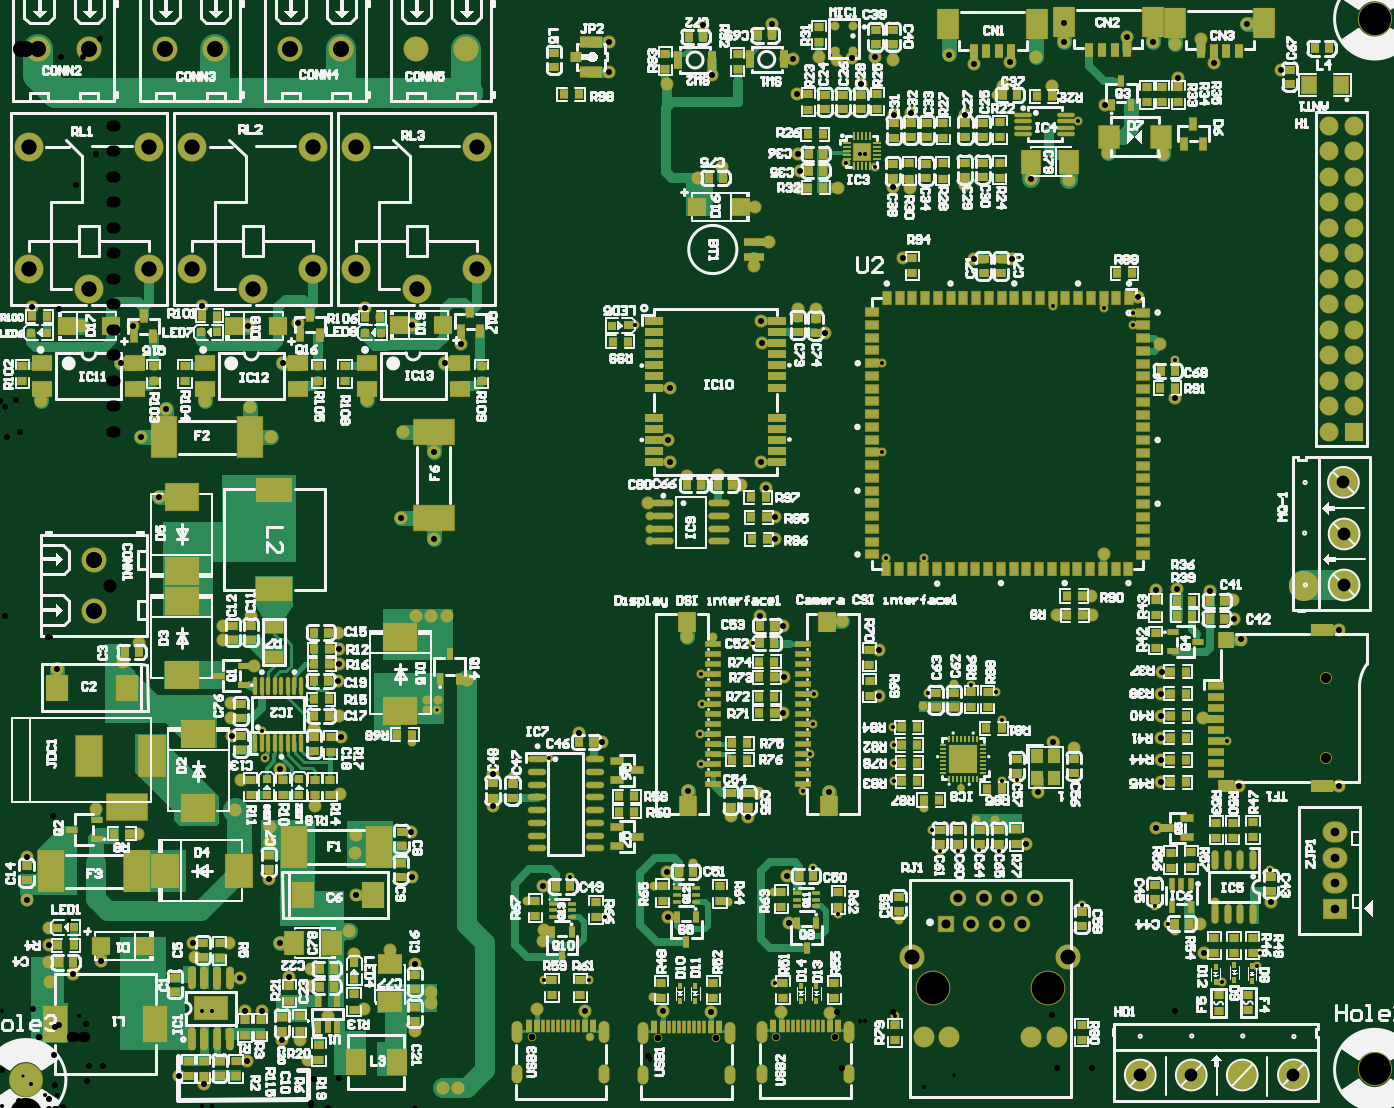
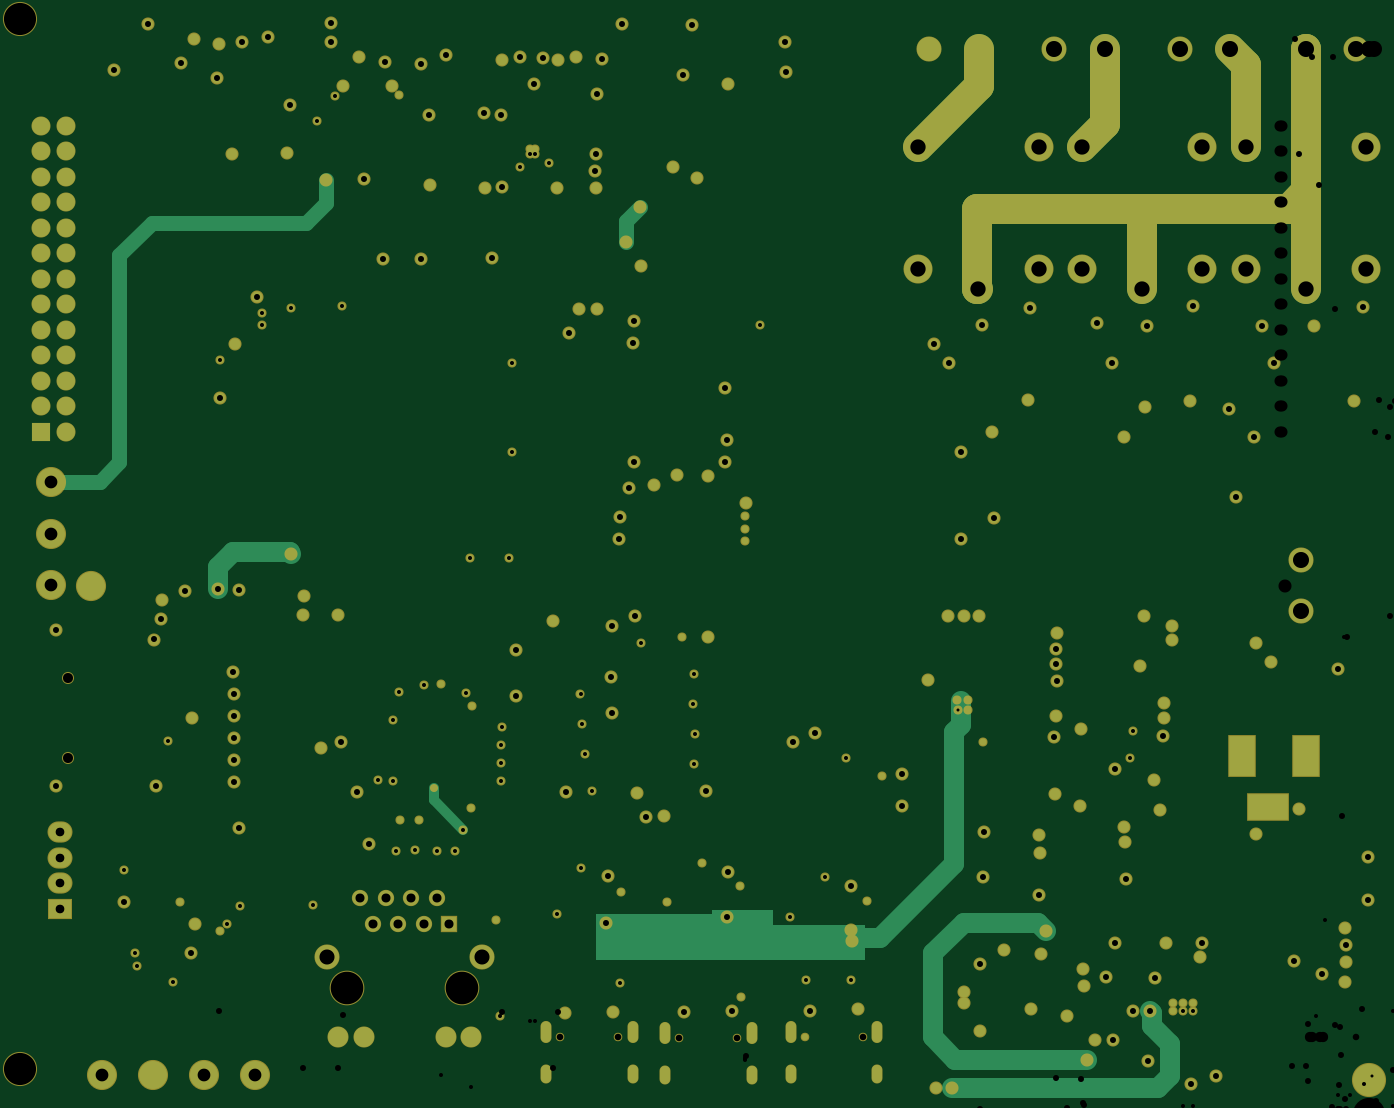
Circuit board: 10 layer files. Board 134.9 x 106.5 mm.
- drill: ESP32_P4_M3-RoundHoles.TXT (6412 bytes)
- drill: ESP32_P4_M3-SlotHoles.TXT (734 bytes)
- bottom_copper: ESP32_P4_M3.GBL (12170 bytes)
- bottom_silk: ESP32_P4_M3.GBO (269 bytes)
- paste: ESP32_P4_M3.GBP (267 bytes)
- bottom_mask: ESP32_P4_M3.GBS (10975 bytes)
- top_copper: ESP32_P4_M3.GTL (60197 bytes)
- top_silk: ESP32_P4_M3.GTO (201903 bytes)
- paste: ESP32_P4_M3.GTP (91806 bytes)
- top_mask: ESP32_P4_M3.GTS (29663 bytes)

=== drill: ESP32_P4_M3-RoundHoles.TXT ===
M48
;Layer_Color=9474304
;FILE_FORMAT=4:3
METRIC,LZ
;TYPE=PLATED
T01F00S00C0.300
T02F00S00C0.400
T03F00S00C0.600
T05F00S00C0.864
T06F00S00C0.900
T07F00S00C1.020
T08F00S00C1.100
T09F00S00C1.270
T11F00S00C1.300
T12F00S00C1.500
T13F00S00C1.524
T14F00S00C1.600
T15F00S00C3.200
;TYPE=NON_PLATED
T16F00S00C0.650
T17F00S00C1.000
T18F00S00C3.250
%
T01
X009945Y00297
X01014Y002965
X0098Y0032912
X00942Y0041
X0045786Y0040608
X004475Y00406
X00448Y00416
X004585Y004165
T02
X0022348Y0010658
Y001142
X0023364
Y0010658
X002438
Y001142
X0056401Y0013729
X0060884
X006735Y0012
X0079473Y0013491
X0091402Y0010122
X0123995Y0013527
X0127511Y0015091
X0127779Y0016419
X0128807Y0024727
X012328Y00215
X0124495Y0037557
X0117264Y0021137
X0118583Y0019367
X01193Y00186
X0110029Y0021176
X0101739Y0026634
X0099822Y0026647
X0097719Y0026634
X0095903
X0095074Y0028724
X0094269Y003087
X0091266Y0033534
X0091292Y0035392
X0091285Y0037135
X0091242Y0038908
X0094736Y0042328
X0097282Y004318
X0099006Y0043126
X0101437Y0042437
X0102018Y0039618
X0102059Y0033577
X0103538Y0033656
X0082202Y0032606
X0082973Y0036228
X0083199Y0039229
X0083376Y0042228
X0083279Y0024925
X0085764Y0020341
X009176Y0019746
X0090531Y0055733
X0094341
X0077309Y0047277
X007327Y0047888
X0072103Y0044229
X0072217Y0041229
X0072011Y0038229
X0072059Y0035229
X0071286Y00254
X006745Y002315
X0062513Y0019987
X0059017Y0024007
X00548Y002165
X005334Y003409
X0056896Y0035814
X00433Y00374
X00748Y002155
X007935Y002253
X0028616Y0035854
X0028343Y0038519
X0067014Y005742
Y005869
X0067014Y005996
X0065537Y0078939
X0090163Y0075177
Y0066287
X0089426Y0094753
X0086539Y0095153
X0107101Y0080859
X0112181Y0080685
X0115099Y0080227
Y0078957
X0119293Y0075536
X0109658Y0099293
X0107791Y0101759
X010147Y010187
X0088392Y009652
Y0096012
X0087884
Y009652
T03
X00072Y001355
X000715Y00155
X0009494Y0014368
X0012284Y0015642
X002165Y0016
X0026127Y0013929
X0026671Y0010671
X0028371Y0010696
X0030383Y0007783
X00321Y00078
X003295Y00058
X0026835Y0005663
X0022548Y0003346
X0020044Y0004156
X0031071Y0014008
X0033228Y001315
X0033276Y001485
X0034904Y001019
X003855Y001085
X004515Y00114
X00452Y00125
X0043624Y0015324
X0043628Y000865
X004635Y0003
X0047919
X005572Y0010835
X0060521Y0010679
X0068254Y0010607
X0073054Y0010554
X00801Y00106
X008495Y001045
X0122217Y0016417
X01218Y001935
X0128857Y0021557
X0125693Y0033057
X0135599Y0033057
X0135593Y0048557
X0125825Y0047657
X0125177Y0049739
X012505Y005155
X0122798Y0052502
X012205Y00398
X0117924Y0040026
X0117925Y0037875
X0117907Y0035643
X0117921Y0033429
X0117417Y0028887
X0117907Y0042243
X0117969Y0044469
X0117374Y0052604
X0119509Y0052641
X011095Y005195
X0111028Y005005
X0107578
X0107188Y0037478
X010922Y003683
X0105645Y0032493
X0104488Y0027262
X0084802Y0032478
X0080653Y0024097
X0080804Y0019446
X0089793Y0042057
X0089798Y0046652
X0086106Y004953
X0080286Y0048986
X0077986Y0050038
X0080348Y0043898
X0080246Y0040346
X007775Y003235
X0076808Y0029998
X007508Y0030076
X0070827Y0032558
X0068709Y0024509
X0068793Y0020007
X00564Y00187
X005635Y00176
X0056395Y0023055
X0051338Y0031088
Y0034214
X00488Y00436
X00468Y005
X00452
X004365
X0043179Y0028483
X0043332Y0024012
X004115Y001675
X0059974Y0038384
X0062218Y0037418
X007067Y0047948
X00359Y004835
X0036023Y0046677
X0036042Y0045186
X0035884Y0043504
X0035996Y004006
X0036243Y0037925
X0033569Y003876
X0030145Y0034807
X002625Y00337
X002565Y00307
X00292Y0029
X002915Y00275
X0029064Y0023768
X0030122Y0017426
X00251Y001745
X0021495Y0017391
X0007152Y0017198
X0007178Y001897
X0004908Y0021758
Y0026022
X001185Y003075
X001605Y00283
X001455Y004545
X00161Y004735
X002445Y004765
X00245Y004905
X002725Y0049967
X00276Y004505
X002525Y00413
X00253Y00398
X0025327Y0038023
X00336Y003105
X00361Y003225
X00377Y00282
X003765Y00264
X0037721Y0022227
X0037Y001865
X003755Y00163
X0007895Y0044683
X0018109Y0061836
X0016256Y0067818
X0018796Y0070612
X002264Y0071408
X002713Y0070818
X002921Y0067818
X0030427Y0075177
X0031963Y0079171
X0026988Y0078888
X0022378Y0080828
X0015462Y0078859
X0014273Y0075177
X001035Y00789
X0005437Y0080763
X000635Y0071374
X003877Y0071466
X0038617Y0080717
X0043344Y0078994
X0048156Y0077112
X0046627Y0075177
X0045466Y0066294
X004237Y0068278
X0042212Y0059738
X0045466Y0057658
X0066842Y006123
X0069009Y0065357
X0068826Y0067556
X0068975Y0072757
X00707Y006395
X007375Y0064
X007605Y006305
X0078545Y0062741
X0078056Y0065356
X0079458Y0059842
X0079502Y0057652
X0078194Y0077156
X0078086Y0079356
X007735Y00849
X007885Y00873
X007745Y009075
X00742Y00947
X007175Y00936
X0081909Y0094355
X008185Y009265
X00857Y00926
X0091234Y0092758
X00929Y009265
X009838Y0092882
X0104933Y0093503
X010873Y009347
X0103038Y0085533
X0099249
X0092192Y0085642
X00835Y008055
X008175Y0080593
X0084477Y0078223
X01178Y007705
X0119303Y0071753
X0115646Y0081767
X01122Y00562
X0123144Y0105106
X012192Y0107442
X0126492Y0108966
X0129818Y0104418
X0119616Y0103614
X0119344Y010697
X0117074Y0107208
X0114524Y0107666
X0108204Y0107188
Y0109105
X010541Y0105664
X0102892Y0105143
X01022Y010275
X0107024Y010278
X0112284Y0100854
X01126Y00961
X011811Y0096012
X0098431Y0099943
X0093009Y0100052
X0091309Y0099945
X0091186Y010541
X0089408Y0105664
X0087126Y0105625
X0085598Y010541
X008382Y0105664
X0081251Y0105439
X0081689Y0101953
X0081795Y0096019
X0088006Y0102992
X0096774Y0105918
X0099263Y0104953
X0079206Y0108924
X0072253Y0108849
X0073192Y0103926
X00687Y0103
X0062918Y0104214
X0062968Y0107164
T05
X0135215Y0020862
Y0023402
Y0025942
Y0028482
T06
X0096455Y0019339
X0098995
X0101535
X0104075
X0105335Y0021879
X0102795
X0100255
X0097715
T07
X009427Y0008089
X009681
X010498
X010752
T08
X013462Y0068326
Y0070866
Y0073406
Y0075946
Y0078486
Y0081026
Y0083566
Y0086106
Y0088646
Y0091186
Y0093726
X013716
Y0091186
Y0088646
Y0086106
Y0083566
Y0081026
Y0078486
Y0075946
Y0073406
Y0070866
Y0068326
Y0096266
Y0098806
X013462
Y0096266
T09
X0115838Y0004274
X0120918
X0126Y0004275
X0131088Y0004284
X0136144Y0053086
Y0058166
X0136077Y0063313
T11
X013213Y0053033
T12
X0093145Y0016039
X0108645
T13
X0005112Y0084528
X0011112Y0082528
X0017112Y0084528
X0021429
X0027429Y0082528
X0033429Y0084528
X0037755
X0043755Y0082528
X0049755Y0084528
X0049754Y0096728
X0037755Y0096728
X0033428Y0096728
X0021429Y0096728
X0017112Y0096728
X0005113Y0096728
T14
X0011656Y0050531
Y0055531
X004366Y0106488
X004866
X0036179
X0031179
X0023691
X0018691
X0011095
X0006095
T15
X0004826Y000381
X0139192Y0004826
Y0109474
T16
X0055221Y0008043
X006101
X0067754Y0007984
X0073544
X0079606Y0008083
X0085396
T17
X0134389Y0035857
Y0043857
T18
X0095185Y0012989
X0106605
M30

=== drill: ESP32_P4_M3-SlotHoles.TXT ===
M48
;Layer_Color=9474304
;FILE_FORMAT=4:3
METRIC,LZ
;TYPE=PLATED
T04F00S00C0.600
T10F00S00C1.270
;TYPE=NON_PLATED
%
G90
G05
T04
G00X00538Y0003963
M15
G01Y0004763
M16
G00X00538Y0007993
M15
G01Y0009093
M16
G00X006244Y0007993
M15
G01Y0009093
M16
G00X0066334Y0007934
M15
G01Y0009034
M16
G00X0066334Y0003904
M15
G01Y0004704
M16
G00X006244Y0003963
M15
G01Y0004763
M16
G00X0074974Y0003904
M15
G01Y0004704
M16
G00X0078186Y0004003
M15
G01Y0004803
M16
G00X0078186Y0008033
M15
G01Y0009133
M16
G00X0074974Y0007934
M15
G01Y0009034
M16
G00X0086826Y0008033
M15
G01Y0009133
M16
G00X0086826Y0004003
M15
G01Y0004803
M16
T10
G00X0014266Y0030934
M15
G01X0015536
M16
G00X0017441Y0035379
M15
G01Y0036649
M16
G00X0011091Y0035379
M15
G01Y0036649
M16
M17
M30

=== bottom_copper: ESP32_P4_M3.GBL (12170 bytes, source omitted) ===
=== bottom_silk: ESP32_P4_M3.GBO ===
G04*
G04 #@! TF.GenerationSoftware,Altium Limited,Altium Designer,24.10.1 (45)*
G04*
G04 Layer_Color=32896*
%FSLAX25Y25*%
%MOIN*%
G70*
G04*
G04 #@! TF.SameCoordinates,188A72EA-56D5-4262-AEF0-458277A37510*
G04*
G04*
G04 #@! TF.FilePolarity,Positive*
G04*
G01*
G75*
M02*

=== paste: ESP32_P4_M3.GBP ===
G04*
G04 #@! TF.GenerationSoftware,Altium Limited,Altium Designer,24.10.1 (45)*
G04*
G04 Layer_Color=128*
%FSLAX25Y25*%
%MOIN*%
G70*
G04*
G04 #@! TF.SameCoordinates,188A72EA-56D5-4262-AEF0-458277A37510*
G04*
G04*
G04 #@! TF.FilePolarity,Positive*
G04*
G01*
G75*
M02*

=== bottom_mask: ESP32_P4_M3.GBS (10975 bytes, source omitted) ===
=== top_copper: ESP32_P4_M3.GTL (60197 bytes, source omitted) ===
=== top_silk: ESP32_P4_M3.GTO (201903 bytes, source omitted) ===
=== paste: ESP32_P4_M3.GTP (91806 bytes, source omitted) ===
=== top_mask: ESP32_P4_M3.GTS (29663 bytes, source omitted) ===
